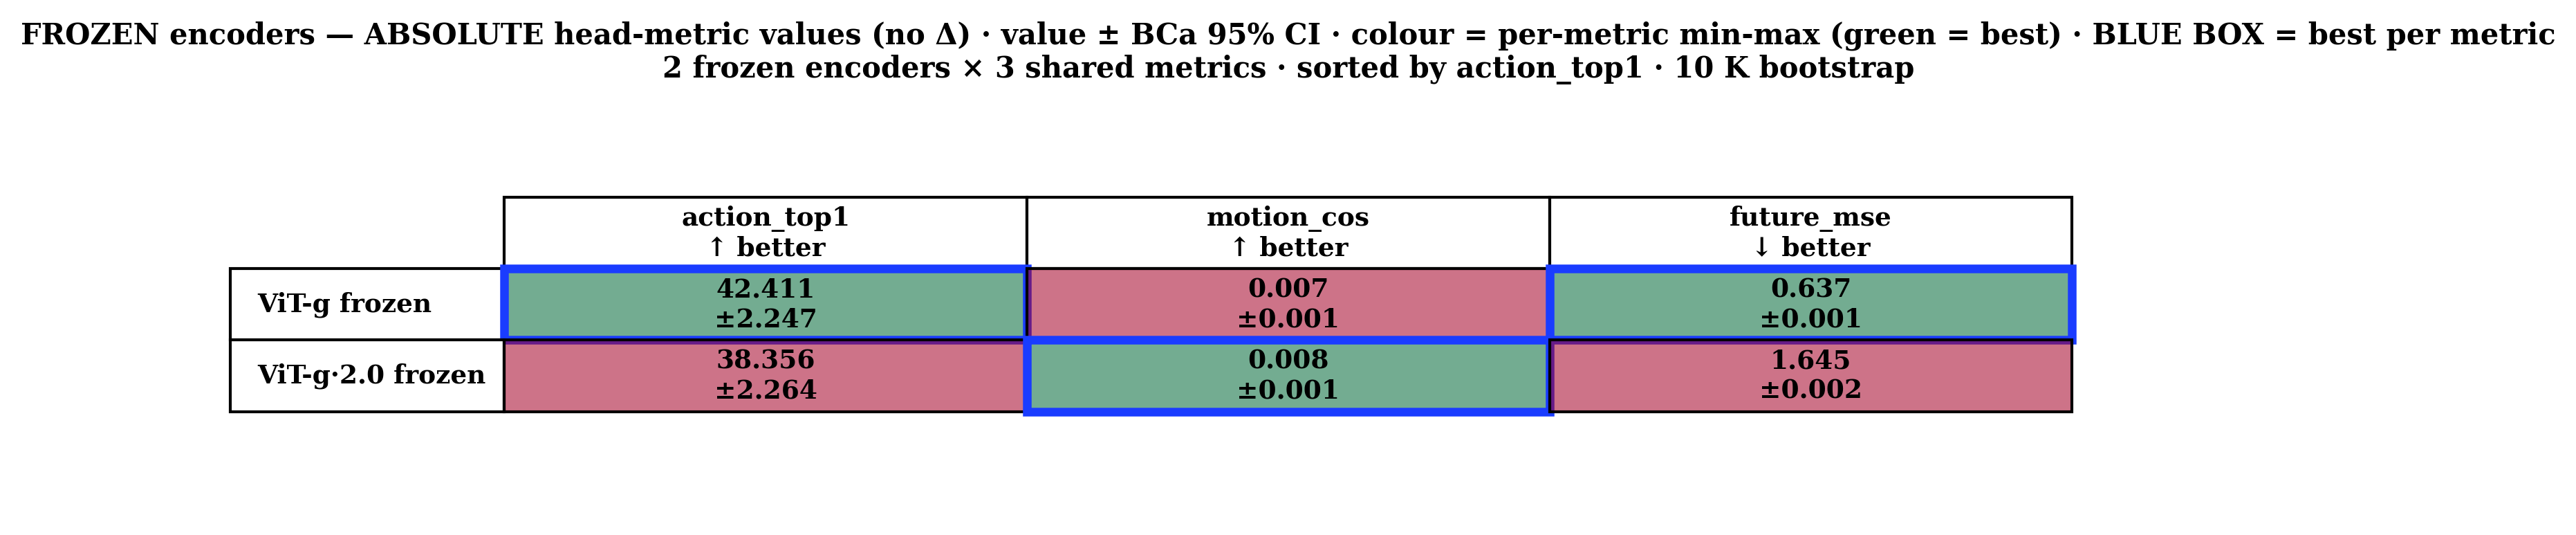

Values plotted in this chart, from the file beside it:
encoder, action_top1, motion_cos, future_mse
vjepa_2_1_vitg_frozen, 42.411?±2.247, 0.007?±0.001, 0.637?±0.001
vjepa_2_0_vitg_frozen, 38.356?±2.264, 0.008?±0.001, 1.645?±0.002
